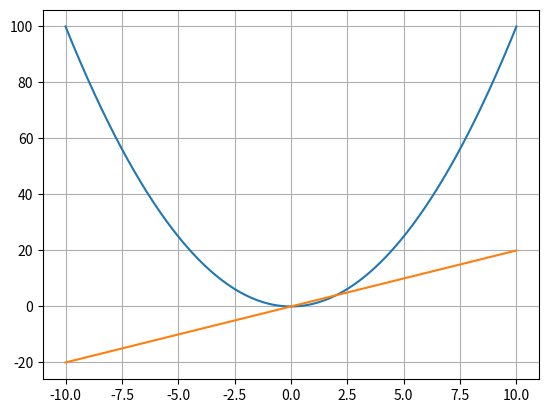

Source code (Python):
def f(x):
    return x**2

def df(x):
    return 2*x

def linspace(lower,upper,n):
    L=[]
    h=(upper-lower)/n
    L.append(lower)
    for i in range(n-1):
        L.append(L[i]+h)
    L.append(upper)
    return L

Listx=linspace(-10,10,500)
Listy=[]
Listdf=[]
for i in range(len(Listx)):
    Listy.append(f(Listx[i]))
    Listdf.append(df(Listx[i]))
#print(Listx)
#print(Listy)
#print(Listdf)

import matplotlib.pyplot as plt
plt.plot(Listx,Listy)
plt.plot(Listx,Listdf)
plt.grid()
plt.show()